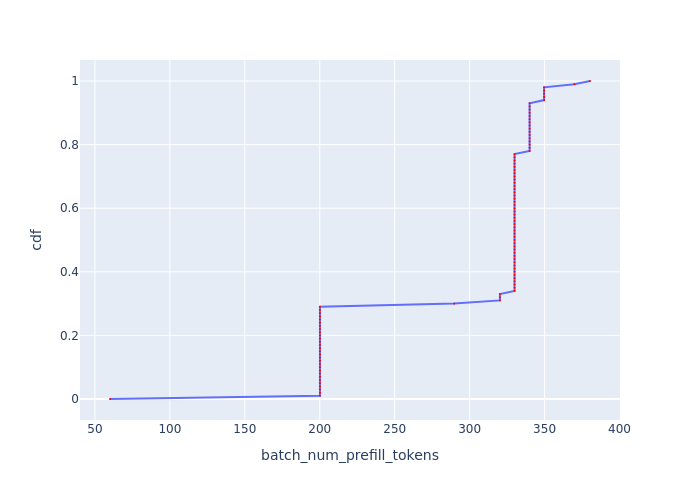

The data file committed next to this chart (first rows):
, cdf, batch_num_prefill_tokens
0, 0.0, 60.04
1, 0.01, 200.1
2, 0.02, 200.1
3, 0.03, 200.1
4, 0.04, 200.1
5, 0.05, 200.1
6, 0.06, 200.1
7, 0.07, 200.1
8, 0.08, 200.1
9, 0.09, 200.1
10, 0.1, 200.1
11, 0.11, 200.1
12, 0.12, 200.1
13, 0.13, 200.1
14, 0.14, 200.1
15, 0.15, 200.1
16, 0.16, 200.1
17, 0.17, 200.1
18, 0.18, 200.1
19, 0.19, 200.1
20, 0.2, 200.1
21, 0.21, 200.1
22, 0.22, 200.1
23, 0.23, 200.1
24, 0.24, 200.1
25, 0.25, 200.1
26, 0.26, 200.1
27, 0.27, 200.1
28, 0.28, 200.1
29, 0.29, 200.1
30, 0.3, 289.7
31, 0.31, 320.2
32, 0.32, 320.2
33, 0.33, 320.2
34, 0.34, 330
35, 0.35, 330
36, 0.36, 330
37, 0.37, 330
38, 0.38, 330
39, 0.39, 330
40, 0.4, 330
41, 0.41, 330
42, 0.42, 330
43, 0.43, 330
44, 0.44, 330
45, 0.45, 330
46, 0.46, 330
47, 0.47, 330
48, 0.48, 330
49, 0.49, 330
50, 0.5, 330
51, 0.51, 330
52, 0.52, 330
53, 0.53, 330
54, 0.54, 330
55, 0.55, 330
56, 0.56, 330
57, 0.57, 330
58, 0.58, 330
59, 0.59, 330
... 41 more rows
